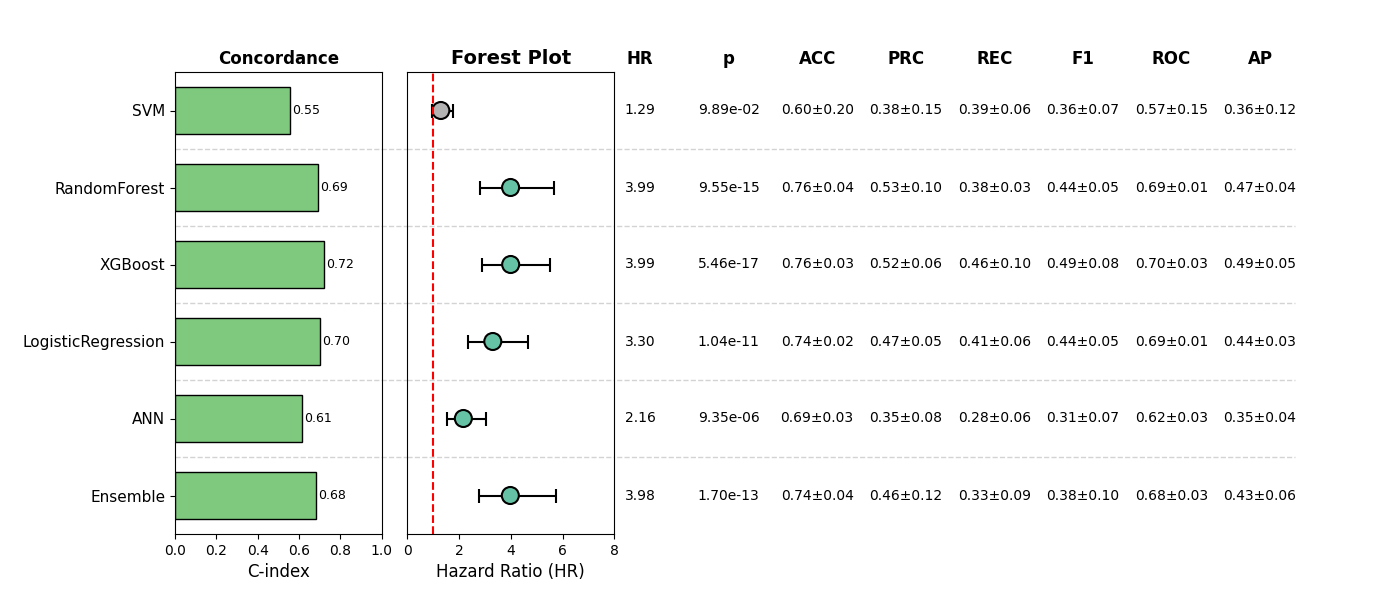

Source data for this figure (header and first rows):
, Model, HR, CI_lower, CI_upper, p, cindex, accuracy_mean, accuracy_std, precision_mean, precision_std, recall_mean, recall_std, f1_mean, f1_std, roc_auc_mean, roc_auc_std, pr_auc_mean, pr_auc_std, Sig
0, SVM, 1.29, 0.9533, 1.747, 0.09888, 0.5548, 0.6002, 0.1967, 0.3796, 0.1516, 0.3924, 0.05712, 0.3551, 0.07095, 0.5653, 0.1534, 0.3598, 0.1178, False
1, RandomForest, 3.99, 2.811, 5.663, 9.552972820417728e-15, 0.6907, 0.7581, 0.03551, 0.533, 0.09844, 0.377, 0.03001, 0.4401, 0.05286, 0.6935, 0.01237, 0.4677, 0.03856, True
2, XGBoost, 3.994, 2.888, 5.522, 5.462747488757406e-17, 0.7207, 0.7619, 0.03063, 0.5206, 0.06196, 0.4619, 0.102, 0.4883, 0.08386, 0.7013, 0.02772, 0.4905, 0.05279, True
3, LogisticRegression, 3.302, 2.34, 4.658, 1.0421340879048193e-11, 0.6997, 0.739, 0.02393, 0.4734, 0.04754, 0.408, 0.05691, 0.4375, 0.05055, 0.69, 0.00746, 0.4449, 0.02641, True
4, ANN, 2.162, 1.537, 3.04, 9.352169959450201e-06, 0.6134, 0.6929, 0.03026, 0.3532, 0.07596, 0.2766, 0.0641, 0.309, 0.06658, 0.6167, 0.0289, 0.3517, 0.04145, True
5, Ensemble, 3.98, 2.757, 5.747, 1.6988642211544844e-13, 0.6843, 0.735, 0.04228, 0.4582, 0.1235, 0.3305, 0.0886, 0.3829, 0.101, 0.6801, 0.028, 0.4316, 0.06026, True
